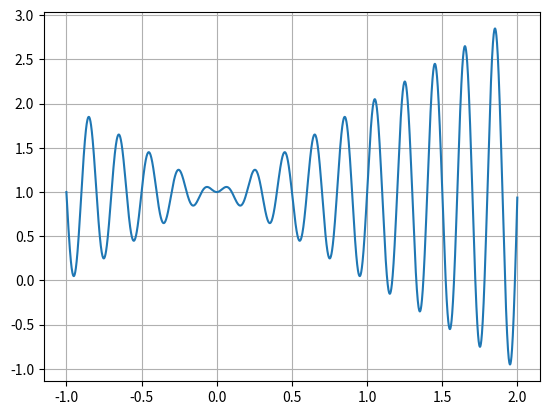

Source code (Python):
#CÉLULA AG-LIB-01
import numpy as np
import math
import matplotlib.pyplot as plt
from enum import Enum
from operator import xor
%matplotlib inline

class crossoverType(Enum) : 
    OnePoint   = 1
    MultiPoint = 2
    Uniform    = 3 #usa mascara


class selectionType(Enum) : 
    roullete   = 1
    tournament = 2
    stochastic = 3

#CÉLULA AG-LIB-02
# Plotando o gráfico da função de Fitness
X = np.arange(-1, 2, 0.001)
Y = (X * np.sin(10*np.pi*X) + 1)

plt.figure()
plt.plot(X, Y)
plt.grid()
plt.show()

#CÉLULA AG-LIB-03
# Função para cálculo de escalamento e normalização de individuos
def scale(x1) :
    #esta função faz o escalamento de individuos dentro do intervalo [-1, 2]
    # 22 bits para codificar precisao de 6 digitos
    # 000000 ... 0 = -1
    # 111111 ... 1 =  2

    # ou seja, x1 em [0, 4194303] -> 2^nbits - 1
    
    #Teorema de Tales
    # ( x2 - x2_min ) / ( x2_max - x2_min ) = ( x1 - x1_min ) / (x1_max - % x1_min);
    
    #Isolando x2, a variavel de interesse
    # x2 = ( ( x1 - x1_min ) / (x1_max - x1_min) )* ( x2_max - x2_min ) + x2_min;

    #Usando valores: x2_max = 2, x2_min = -1, x1_min =0, x1_max = 4194303
    value = (3 * x1 / 4194303) - 1
    return round(value, 6)

#CÉLULA AG-LIB-04
# Função para cálculo de fitness (aptidão de cada individuo)
def fitness(individual) :
    x1 = float(scale(individual))
    result = (x1 * np.sin(10*np.pi*x1) + 1)
    return round(result, 6)

#CÉLULA AG-LIB-05
def plot_population(P, generation):
    
    xmin=-1
    xmax=2
    ymin = -1
    ymax = 3
    
    xAxis = []
    yAxis = []
    for individual in P : #pega os individuos na população
        xAxis.append(scale(individual))
        yAxis.append(fitness(individual))
    
    plt.figure()
    plt.plot(xAxis, yAxis, 'bo')
    plt.axis([xmin, xmax, ymin, ymax])
    
    plt.xlabel('x')
    plt.ylabel('y')
    sTitle = ('Populacao na geração {}'.format(generation))
    plt.title(sTitle)
    plt.grid()

#CÉLULA AG-LIB-06
def checkStopCondition(P, stop_condition, epson):
    y = [fitness(individual) for individual in P]
    
    if( abs(max(y) - min(y)) < epson) :
        print('Todos os individuos convergiram')
        return True
    
    outliers = [1 for fitness_individual in y if abs(max(y) - fitness_individual) < epson]
    #print(len(outliers))
    
    if( (len(outliers) / len(P)) >= stop_condition) :
        print('Pelo menos {}% de todos os individuos convergiram'.format(stop_condition * 100))
        return True
    
    return False    

#CÉLULA AG-LIB-07
# Função que efetua o sorteio no estilo roleta entre 0 e aptidacao maxima acumulada
# P        -> população de individuos
# vFitness -> vetor com valores de aptidão alinhado com P

def roulette(P, vFitness) :
    maxFitness = sum(vFitness)
    rouletteVal = np.random.rand() * maxFitness
    
    iAcumFitness = 0
    for fitnessVal, index in zip(vFitness, range(0, len(vFitness))):
        iAcumFitness = iAcumFitness + fitnessVal
        if(iAcumFitness >= rouletteVal) :                
            return P[index]
    
    return -1

#CÉLULA AG-LIB-08
# Realiza o torneio de uma população P
# Sorteia 2 inidividuos e retorna aquele com maior aptidão
# Nada impede que os torneios possam ter mais de 2 individuos

def tournament(P) :
    v = np.random.randint(0, len(P), size=(2))
    #Compara as aptidoes
    if( fitness(P[v[0]]) >= fitness(P[v[1]])) :
        #return P.item(v[0]) # desse jeito retorna só o valor
        return P[v[0]] #desse jeito retorna um ndarray
    else:
        #return P.item(v[1]) 
        return P[v[1]]

#CÉLULA AG-LIB-10
# P                 -> população 
# method            -> enum que indica o metodo de seleção natural
# qty_candidates    -> quantidade de 'selecionados'
#candidates_index   -> lista de candidatos selecionados
# sus_qty_pointers  -> quantidade de agulhas da roleta da amostragem universal estocastica (SUS)

def selectCandidates(P, method, qty_candidates, sus_qty_pointers) :
    candidatesList = []
    
    #Ordena a população em termos de suas aptidões
    #Esta ordenação é necessária para seleção em roleta ou SUS
    vFitness = [fitness(p) for p in P]
    p_tuple = zip(vFitness, P)    
    sorted_by_fitness = sorted(p_tuple, key=lambda tup: tup[0])

    P = []
    vFitnessNormal = []
    for (fitnessVal, p) in sorted_by_fitness :
        P.append(p)
        vFitnessNormal.append(fitnessVal)
    
    if (method == selectionType.roullete) :
        #Roleta
        #Deslocaremos a aptidão da população, pois possui valores negativos, assim é possivel calcular o valor acumulado
        #vFitnessNormal = [fitness(x) for x in P]
        vFitnessShifted = [ (2*abs(min(vFitnessNormal)) + x) for x in vFitnessNormal ]                
        
        for i in range(0, qty_candidates) :
            winner = roulette(P, vFitnessShifted)
            if(winner != -1) :
                candidatesList.append(winner)
        
    elif (method == selectionType.tournament) :
        #Torneio
        for i in range(0, qty_candidates) :
            winner = tournament(P)
            candidatesList.append(winner)
    else : 
        #Amostragem Universal Estocastica - é uma roleta com multiplos ponteiros (sus_qty_pointers)
        #Deslocaremos a aptidão da população, pois possui valores negativos, assim é possivel calcular o valor acumulado
        #vFitnessNormal = [fitness(x) for x in P]
        vFitnessShifted = [ (2*abs(min(vFitnessNormal)) + x) for x in vFitnessNormal ]                

        vWinners = []
        vWinners = stochasticUniversalSampling(P, vFitnessShifted, sus_qty_pointers)
        for winner in vWinners : 
            candidatesList.append(winner)
        
    return candidatesList

#CÉLULA AG-LIB-11
# Faz o cruzamento
# candidatesList    -> lista de individuos mais aptos
# reproduction_rate -> probabilidade de ocorrer um crossover
# populationSize    -> tamanho esperado da populacao apos o crossover
# mode              -> indica o tipo de cruzamento (um ponto, multi-ponto, com mascara)
# mask              -> mascara para crossover

def crossover(candidatesList, reproduction_rate, populationSize, mode, crossoverMask) :
    childrenList = []
    
    for i in range(0, int(populationSize / 2)) :
        #escolhe dois individuos ao acaso
        v = np.random.randint(0, len(candidatesList), size=(2))
        
        p1 = candidatesList[v[0]]
        p2 = candidatesList[v[1]]

        #decide se vai ocorrer reproducao, caso contrario, os filhos serao apenas copias dos pais
        if (np.random.rand() >= reproduction_rate ) :
            if (mode == crossoverType.OnePoint) :                
                #Crossover em um ponto, na metade do cromossomo
                
                p1Bin = "{0:022b}".format(p1) #formata numero em 22 bits
                p2Bin = "{0:022b}".format(p2) #formata numero em 22 bits

                #IMPLEMENTAR: Faça o slice de um ponto na metade de cada cromosssomo. 
                #p1Bin contem o cromossomo de 22 bits de um individuo 
                #p1Bin contem o cromossomo de 22 bits do outro individuo 
                
                # <codigo aqui>
                            
                #Realiza o cruzamento
                #concatena os genes e converte para numero inteiro (utilize int(nnnn, 2) )

                # <codigo aqui>
                
                #==================================================
                
                #Adiciona ao array de filhos
                childrenList.append(c1)
                childrenList.append(c2)
            elif(mode == crossoverType.MultiPoint) :
                #Crossover multi-ponto, realizado na posicao 8 e 16
                p1Bin = "{0:022b}".format(p1) #formata numero em 22 bits
                p2Bin = "{0:022b}".format(p2) #formata numero em 22 bits

                #IMPLEMENTAR: Faça o slice de 2 pontos nas posições 8 e 16 de cada cromosssomo. 
                #p1Bin contem o cromossomo de 22 bits de um individuo 
                #p1Bin contem o cromossomo de 22 bits do outro individuo 
                
                # <codigo aqui>
                            
                #Realiza o cruzamento
                #concatena os genes e converte para numero inteiro (utilize int(nnnn, 2) )

                # <codigo aqui>
                
                #==================================================
                
                #Adiciona ao array de filhos
                childrenList.append(c1)
                childrenList.append(c2)
        else:
            # Não ocorreu reprodução, os filhos são copias dos pais
            childrenList.append(p1)
            childrenList.append(p2)
    
    return childrenList

#Teste


